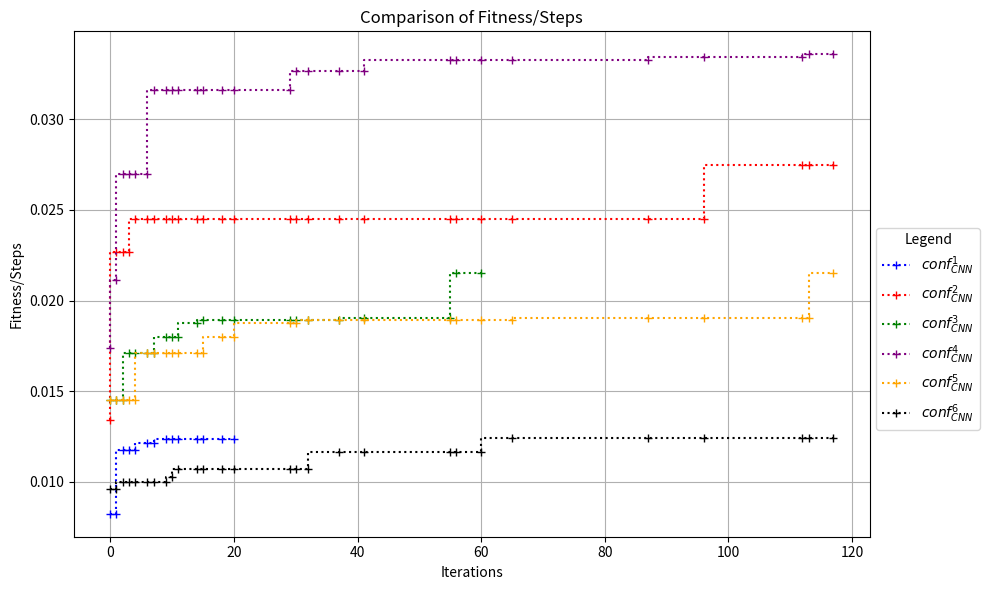

Write the Python code that produced this figure.
import matplotlib.pyplot as plt

if __name__ == "__main__":

    x = [
        0,1,2,3,4,6,7,9,10,11,14,15,18,20,29,30,32,37,41,55,56,60,65,87,96,112,113,117
        ]
    conf_1_values = [
        0.00822,0.00822,0.01176,0.01176,0.01176,0.01215,0.01215,0.01235,0.01235,0.01235,0.01235,0.01235,0.01235,0.01235
                    ]
    conf_2_values = [
       0.0133999999666667,0.0227,0.0227,0.0227,0.0245,0.0245,0.0245,0.0245,0.0245,0.0245,0.0245,0.0245,0.0245,0.0245,0.0245,0.0245,0.0245,0.0245,0.0245,0.0245,0.0245,0.0245,
       0.0245,0.0245,0.0245,0.0275,0.0275,0.0275
                    ]
    conf_3_values = [
        0.01452,0.01452,0.01452,0.0171,0.0171,0.0171,0.0171,0.01798,0.01798,0.01798,0.01877999998,0.0189,0.0189,0.0189,0.0189,0.0189,0.0189,0.0189,0.01902,0.01902,0.02154,
        0.02154
                    ]
    conf_4_values = [
        0.0174,0.02115,0.027,0.027,0.027,0.027,0.03165,0.03165,0.03165,0.03165,0.03165,0.03165,0.03165,0.03165,0.03165,0.03269995,0.03269995,0.03269995,0.03269995,0.0333,0.0333,
        0.0333,0.0333,0.0333,0.033445,0.033445,0.0336,0.0336
                    ]
    conf_5_values = [
        0.01452,0.01452,0.01452,0.01452,0.01452,0.0171,0.0171,0.0171,0.0171,0.0171,0.0171,0.0171,0.01798,0.01798,0.0187798,0.0187798,0.0189,0.0189,0.0189,0.0189,0.0189,0.0189,
        0.0189,0.01902,0.01902,0.01902,0.01902,0.02154
                    ]
    conf_6_values = [
        0.00957,0.0096,0.00996,0.00996,0.00996,0.00996,0.00996,0.00996,0.01025,0.01068,0.01068,0.01068,0.01068,0.01068,0.01068,0.01068,0.01068,0.0116399,0.0116399,0.0116399,
        0.0116399,0.0116399,0.0123899,0.0123899,0.0123899,0.0123899,0.0123899,0.0123899
                    ]

# Create a figure and axis
    fig, ax = plt.subplots(figsize=(10, 6))

    # Plot all three functions
    ax.plot(x[:len(conf_1_values)], conf_1_values, label='$conf_{CNN}^1$', color='blue', drawstyle = "steps-pre", linestyle = ":", marker = "+")
    ax.plot(x, conf_2_values, label='$conf_{CNN}^2$', color='red', drawstyle = "steps-pre", linestyle = ":", marker = "+")
    ax.plot(x[:len(conf_3_values)], conf_3_values, label='$conf_{CNN}^3$', color='green', drawstyle = "steps-pre", linestyle = ":", marker = "+")
    ax.plot(x, conf_4_values, label = '$conf_{CNN}^4$', color = 'purple',drawstyle = "steps-pre", linestyle = ":", marker = "+")
    ax.plot(x, conf_5_values, label = '$conf_{CNN}^5$ ', color = 'orange', drawstyle = "steps-pre", linestyle = ":", marker = "+")
    ax.plot(x, conf_6_values, label = '$conf_{CNN}^6$', color = 'black', drawstyle = "steps-pre", linestyle = ":", marker = "+")

    ax.set_title(f"Comparison of Fitness/Steps")
    ax.set_xlabel("Iterations")
    ax.set_ylabel("Fitness/Steps")
    ax.legend(title = "Legend", loc = "upper left", bbox_to_anchor = (1.0, 0.625))
    ax.grid(True)
    plt.tight_layout()

    plt.show()